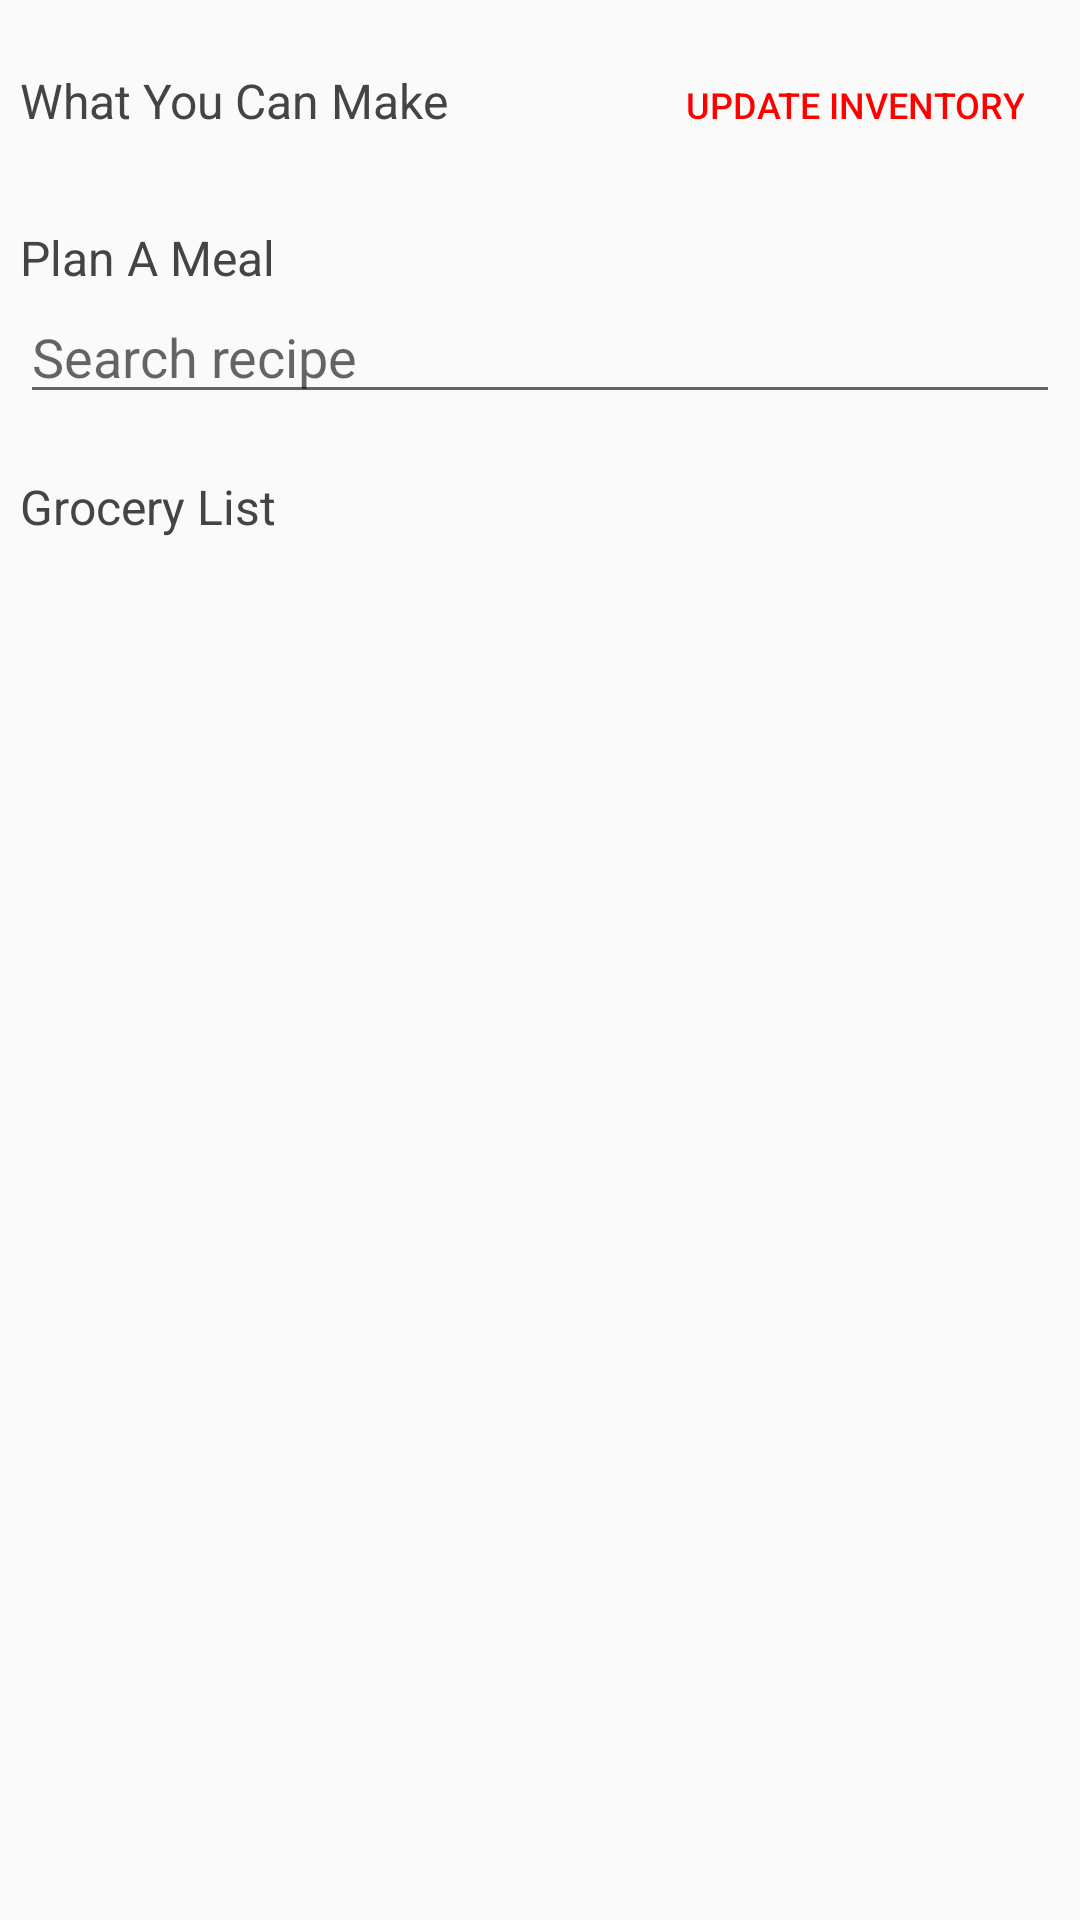

Android layout source for this screen:
<!-- AndroidManifest.xml: application theme SpiceAITheme -->
<!-- res/layout/fragment_dashboard.xml -->
<RelativeLayout xmlns:android="http://schemas.android.com/apk/res/android"
    xmlns:app="http://schemas.android.com/apk/res-auto"
    xmlns:tools="http://schemas.android.com/tools"
    android:layout_width="match_parent"
    android:layout_height="match_parent"
    android:background="@color/bootstrap_gray_lightest"
    android:fadingEdge="horizontal|vertical"
    android:paddingLeft="20px"
    android:paddingRight="20px"
    android:paddingTop="0dp">

    <ScrollView
        android:layout_width="match_parent"
        android:layout_height="match_parent"
        android:scrollbars="none">

        <RelativeLayout
            android:layout_width="match_parent"
            android:layout_height="wrap_content">

            <LinearLayout
                android:id="@+id/ll1"
                android:layout_width="match_parent"
                android:layout_height="wrap_content"
                android:layout_marginTop="15dp">

                <TextView
                    android:id="@+id/MakeHeader"
                    android:layout_width="wrap_content"
                    android:layout_height="wrap_content"
                    android:layout_weight="1"
                    android:text="What You Can Make"
                    android:textColor="#444444"
                    android:textSize="16dp"
                    app:layout_constraintBottom_toBottomOf="parent"
                    app:layout_constraintHorizontal_bias="0.062"
                    app:layout_constraintLeft_toLeftOf="parent"
                    app:layout_constraintRight_toRightOf="parent"
                    app:layout_constraintTop_toTopOf="parent"
                    app:layout_constraintVertical_bias="0.032" />

                <Button
                    android:id="@+id/updateInventory"
                    style="?android:attr/borderlessButtonStyle"
                    android:layout_width="wrap_content"
                    android:layout_height="40dp"
                    android:text="Update Inventory"
                    android:textAlignment="textEnd"
                    android:textColor="#FF0000"
                    android:textSize="12sp"
                    app:layout_constraintRight_toRightOf="parent"
                    app:layout_constraintTop_toTopOf="parent" />

            </LinearLayout>

            <LinearLayout
                android:id="@+id/ll2"
                android:layout_width="match_parent"
                android:layout_height="wrap_content"
                android:layout_below="@id/ll1">

                <HorizontalScrollView
                    android:layout_width="match_parent"
                    android:layout_height="wrap_content"
                    android:scrollbars="none"
                    tools:layout_editor_absoluteX="24dp"
                    tools:layout_editor_absoluteY="75dp">

                    <LinearLayout
                        android:id="@+id/tileLayout"
                        android:layout_width="match_parent"
                        android:layout_height="wrap_content"
                        android:orientation="horizontal">
                    </LinearLayout>
                </HorizontalScrollView>
            </LinearLayout>

            <RelativeLayout
                android:id="@+id/ll3"
                android:layout_width="match_parent"
                android:layout_height="wrap_content"
                android:layout_below="@id/ll2">

                <TextView
                    android:id="@+id/MenuHeader"
                    android:layout_width="match_parent"
                    android:layout_height="wrap_content"
                    android:layout_marginTop="20dp"
                    android:text="Plan A Meal"
                    android:textColor="#444444"
                    android:textSize="16dp"
                    app:layout_constraintBottom_toBottomOf="parent"
                    app:layout_constraintHorizontal_bias="0.052"
                    app:layout_constraintLeft_toLeftOf="parent"
                    app:layout_constraintRight_toRightOf="parent"
                    app:layout_constraintTop_toTopOf="parent"
                    app:layout_constraintVertical_bias="0.481" />

                <AutoCompleteTextView
                    android:id="@+id/autoCompleteTextView"
                    android:layout_width="match_parent"
                    android:layout_height="wrap_content"
                    android:layout_below="@id/MenuHeader"
                    android:hint="Search recipe" />

            </RelativeLayout>

            <RelativeLayout
                android:id="@+id/ll4"
                android:layout_width="match_parent"
                android:layout_height="wrap_content"
                android:layout_below="@id/ll3">

                <TextView
                    android:id="@+id/ListHeader"
                    android:layout_width="match_parent"
                    android:layout_height="wrap_content"
                    android:layout_marginBottom="5dp"
                    android:layout_marginTop="20dp"
                    android:text="Grocery List"
                    android:textColor="#444444"
                    android:textSize="16dp"
                    app:layout_constraintBottom_toBottomOf="parent"
                    app:layout_constraintHorizontal_bias="0.053"
                    app:layout_constraintLeft_toLeftOf="parent"
                    app:layout_constraintRight_toRightOf="parent"
                    app:layout_constraintTop_toTopOf="parent"
                    app:layout_constraintVertical_bias="0.649" />

                <LinearLayout
                    android:id="@+id/groceryListLayout"
                    android:layout_width="match_parent"
                    android:layout_height="wrap_content"
                    android:layout_below="@+id/ListHeader"
                    android:layout_marginTop="20px"
                    android:orientation="vertical">

                </LinearLayout>

            </RelativeLayout>

        </RelativeLayout>
    </ScrollView>


</RelativeLayout>
<!-- resources referenced by this layout -->
<resources>
  <style name="SpiceAITheme" parent="Theme.AppCompat.Light.NoActionBar">
          
          <item name="colorPrimary">@color/colorPrimary</item>
          <item name="colorPrimaryDark">@color/colorPrimaryDark</item>
          <item name="colorAccent">@color/colorAccent</item>
      </style>
  <color name="colorPrimary">#FFFFFF</color>
  <color name="colorPrimaryDark">#000000</color>
  <color name="colorAccent">#FF0000</color>
</resources>
